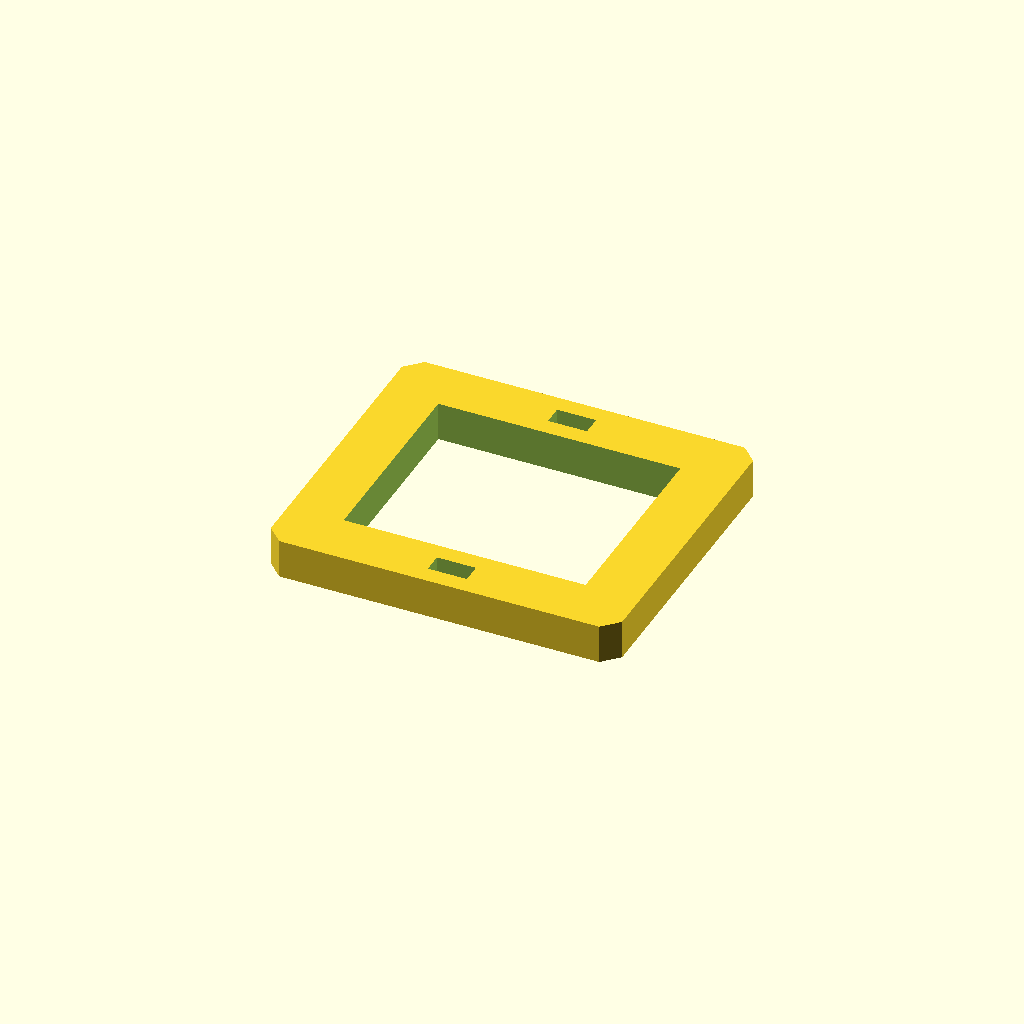
Cell 1: the model at its default parameters.
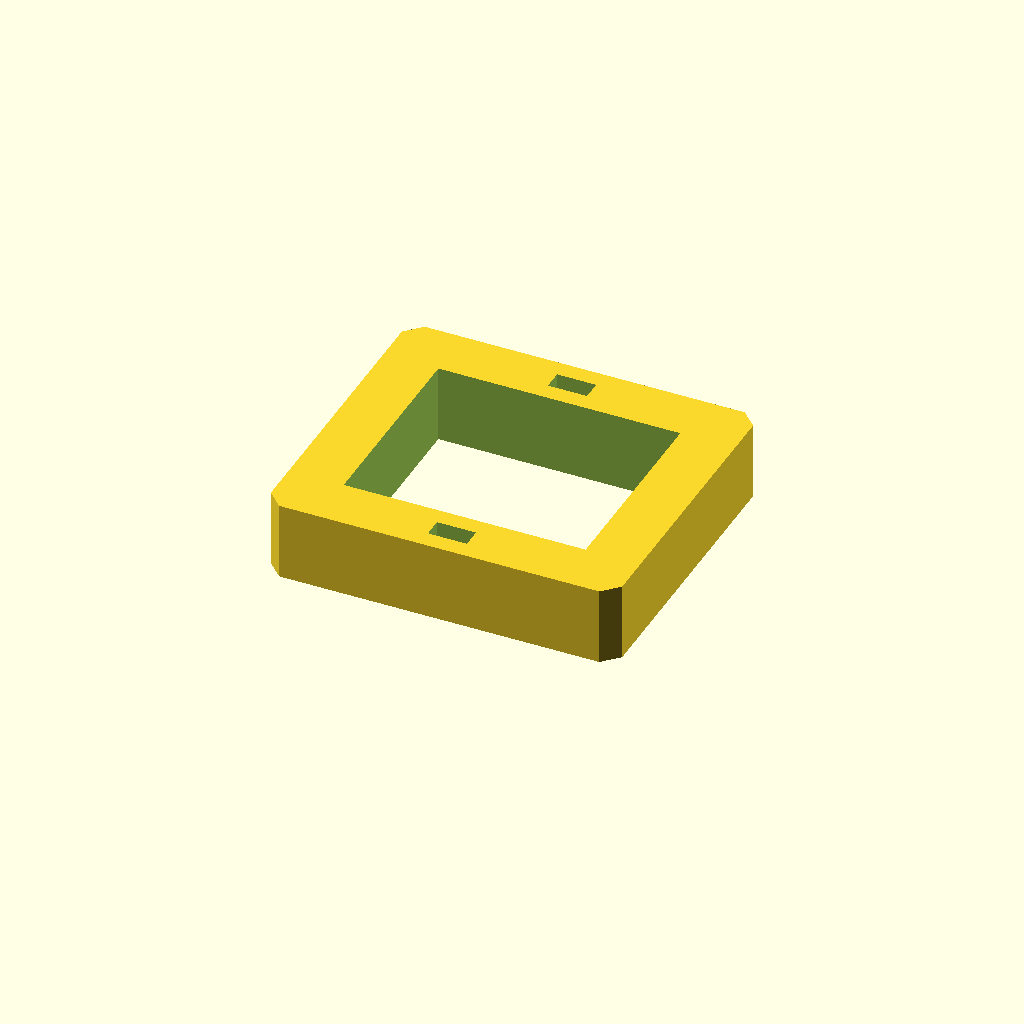
Cell 2 — plate_t set to 20, the other parameters unchanged.
All cells are drawn from one camera (rotation 55°, 0°, 25°, orthographic, colour scheme Cornfield), so only the parameter changes between them.
Source of the model, optional_data/data/sketch3/frameplates/part_0100.scad:
$fn = 32;

// ----------------------------------------------------------------------
// Frame plate: 90 x 80 frame, 14 mm rails
// ----------------------------------------------------------------------

// --- parameters (mm) ---
plate_l = 90;             // plate length, X
plate_w = 80;             // plate width, Y
plate_t = 10;             // plate thickness, Z (extrusion height)
corner_c = 4;             // corner chamfer
frame_bar = 14;           // frame rail width
slot_l = 10;              // adjustment slot length
slot_w = 5;               // adjustment slot width
fit_tol = 0.02;           // declared fit tolerance (prompt contract)
free_tol = 0.2;           // declared free tolerance (prompt contract)

win_l = plate_l - 2 * frame_bar;  // window length
win_w = plate_w - 2 * frame_bar;  // window width

profile = [[4, 0], [86, 0], [90, 4], [90, 76], [86, 80], [4, 80], [0, 76], [0, 4]];  // primary outline, 8 points, counter clockwise
void_1 = [[14, 14], [76, 14], [76, 66], [14, 66]];  // the window, 4 points
void_2 = [[40, 4.5], [50, 4.5], [50, 9.5], [40, 9.5]];  // adjustment slot, 4 points
void_3 = [[40, 70.5], [50, 70.5], [50, 75.5], [40, 75.5]];  // adjustment slot, 4 points

// --- the one profile operation ---
difference() {
  linear_extrude(height = plate_t) polygon(points = profile);
  translate([0, 0, -1])
    linear_extrude(height = plate_t + 2) polygon(points = void_1);
  translate([0, 0, -1])
    linear_extrude(height = plate_t + 2) polygon(points = void_2);
  translate([0, 0, -1])
    linear_extrude(height = plate_t + 2) polygon(points = void_3);
}
Customizer parameters (derived from the source; name, type, default, range or options):
plate_l: number, default 90
plate_w: number, default 80
plate_t: number, default 10
corner_c: number, default 4
frame_bar: number, default 14
slot_l: number, default 10
slot_w: number, default 5
fit_tol: number, default 0.02
free_tol: number, default 0.2
